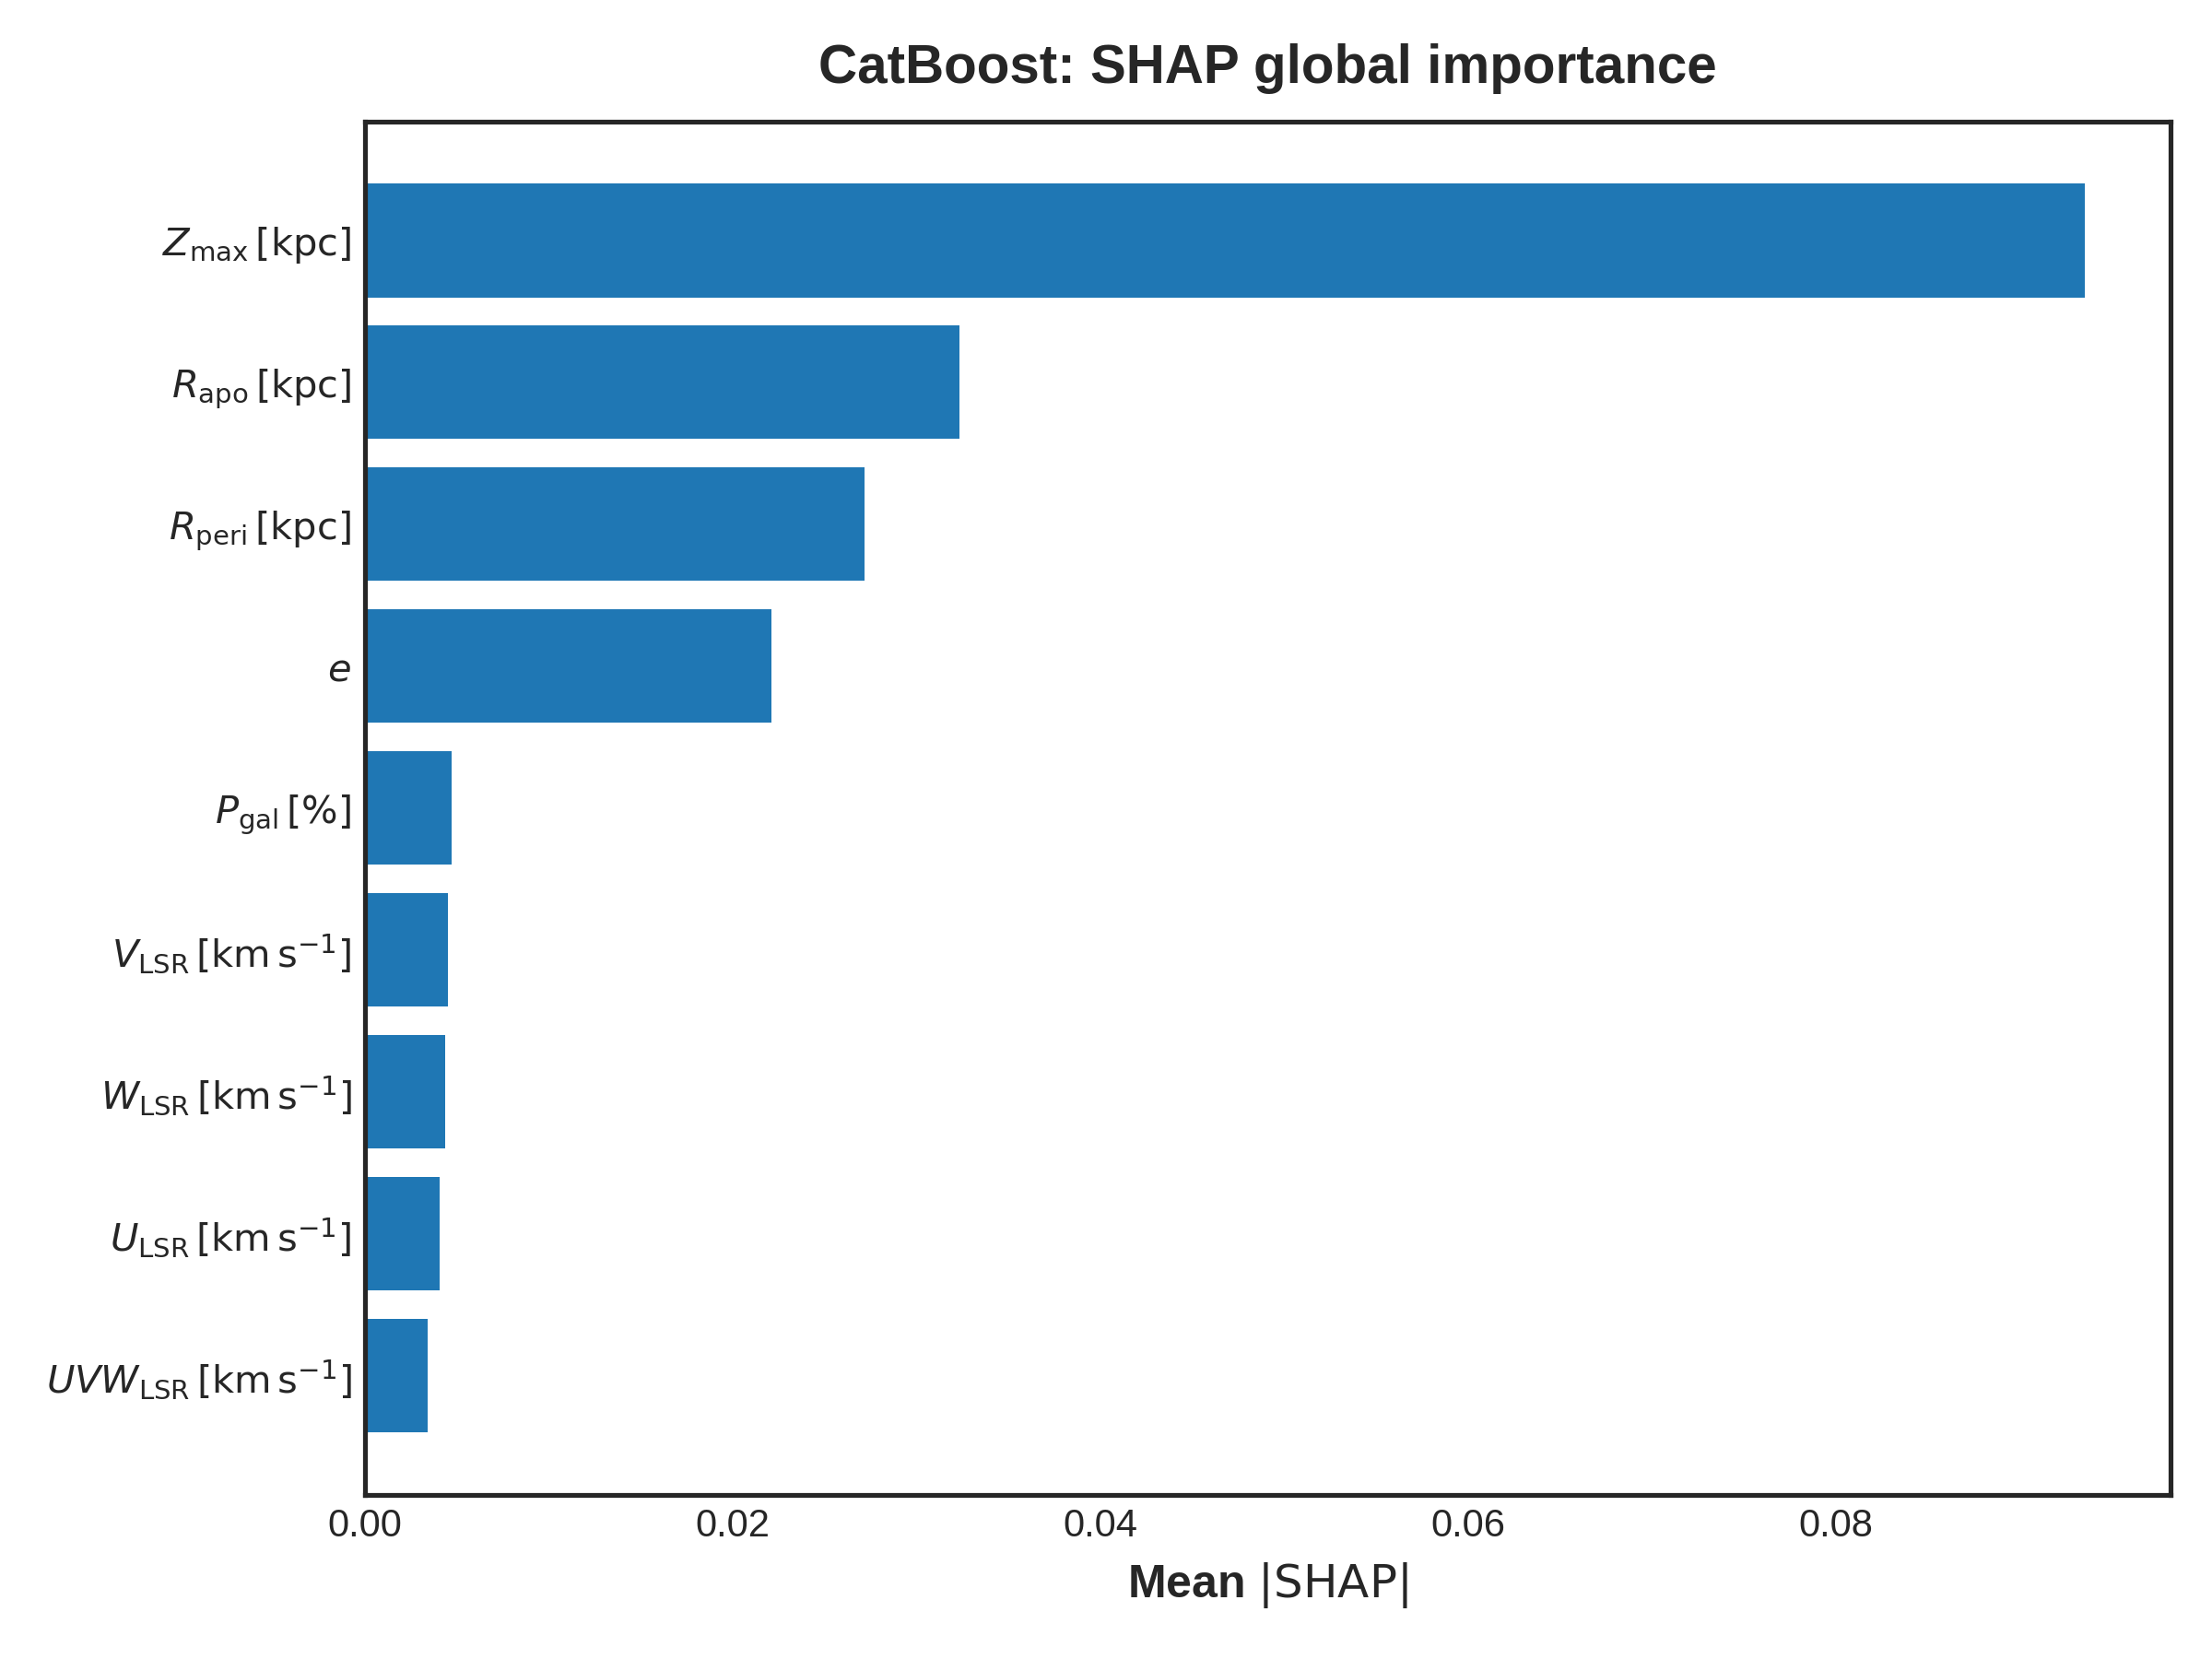

Data behind this chart, as committed beside it:
feature, pretty, value
zmax, $Z_{\max}\,[\mathrm{kpc}]$, 0.09351
rapo, $R_{\mathrm{apo}}\,[\mathrm{kpc}]$, 0.03232
rperi, $R_{\mathrm{peri}}\,[\mathrm{kpc}]$, 0.02715
eccentricity, $e$, 0.02211
P_gal, $P_{\mathrm{gal}}\,[\%]$, 0.004743
V_lsr, $V_{\mathrm{LSR}}\,[\mathrm{km\,s^{-1}}]…, 0.00452
W_lsr, $W_{\mathrm{LSR}}\,[\mathrm{km\,s^{-1}}]…, 0.004355
U_lsr, $U_{\mathrm{LSR}}\,[\mathrm{km\,s^{-1}}]…, 0.004092
UVW_lsr, $UVW_{\mathrm{LSR}}\,[\mathrm{km\,s^{-1}…, 0.003414
